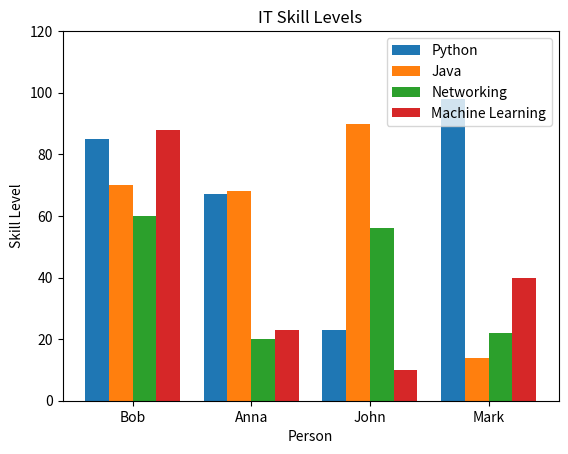

Write the Python code that produced this figure.

import matplotlib.pyplot as plt  # Import matplotlib for data visualization
import numpy as np  # Import numpy for numerical operations

# Skill levels for 4 people in Python
python = (85, 67, 23, 98)
# Skill levels in Java
java = (70, 68, 90, 14)
# Skill levels in Networking
networking = (60, 20, 56, 22)
# Skill levels in Machine Learning
machine_learning = (88, 23, 10, 40)

# Names of the individuals
people = ['Bob', 'Anna', 'John', 'Mark']

# Create x-axis positions for the bar charts
index = np.arange(4)

# Width of each bar
width = 0.2

# Plot bar charts for each skill category
plt.bar(index, python, width=width, label='Python')  # Plot Python skills
plt.bar(index + width, java, width=width, label='Java')  # Plot Java skills
plt.bar(index + 2*width, networking, width=width, label='Networking')  # Plot Networking skills
plt.bar(index + 3*width, machine_learning, width=width, label='Machine Learning')  # Plot Machine Learning skills

# Add chart title and axis labels
plt.title("IT Skill Levels")  # Set the title of the chart
plt.xlabel("Person")  # Label for x-axis
plt.ylabel("Skill Level")  # Label for y-axis

# Set custom x-axis tick positions and labels
plt.xticks(index + 1.5*width, people)  # Place person names under grouped bars

# Add a legend to differentiate the skill categories
plt.legend(loc='upper right')

# Set the y-axis limit to better reflect actual skill values
plt.ylim(0, 120)

# Display the bar chart
plt.show()
